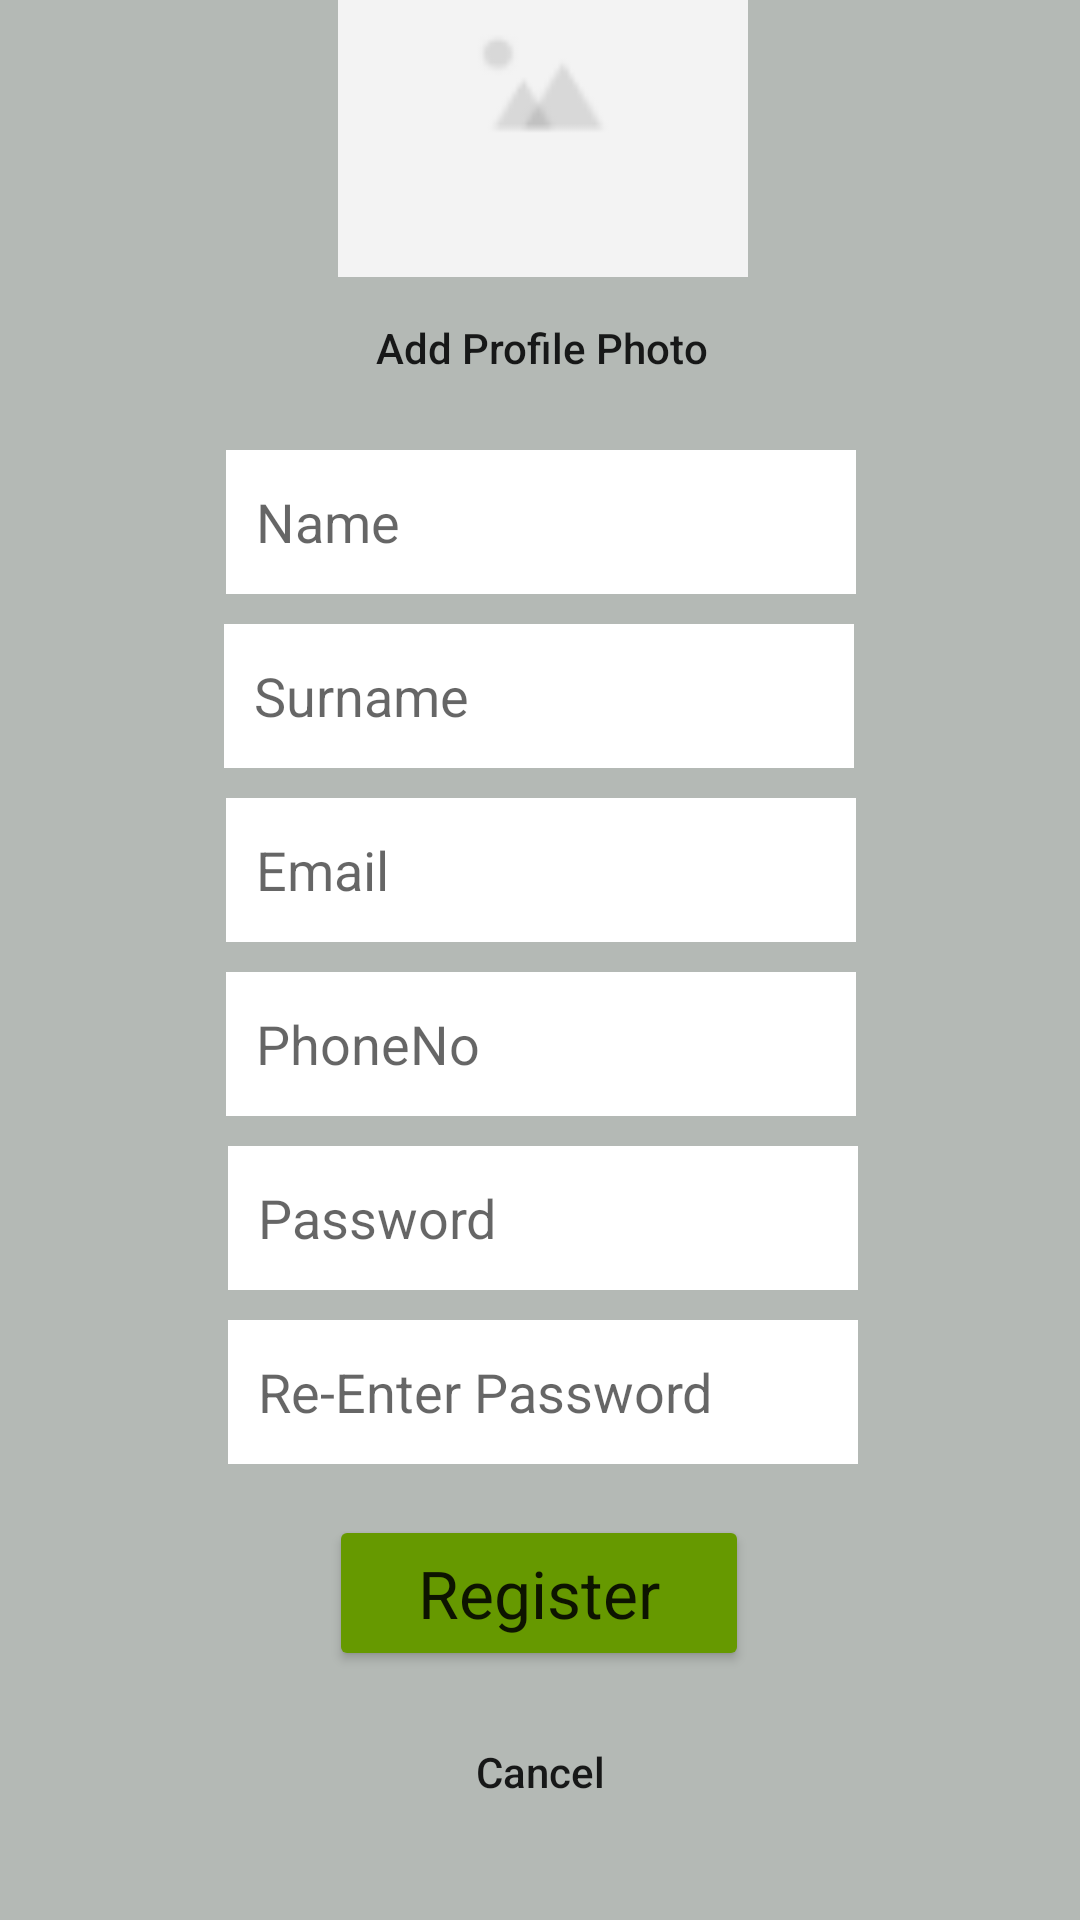

Produce the Android XML layout that renders to this screen, including the resource entries it uses.
<!-- AndroidManifest.xml: application theme Theme.FunchV3 -->
<!-- res/layout/activity_signup.xml -->
<?xml version="1.0" encoding="utf-8"?>
<androidx.constraintlayout.widget.ConstraintLayout xmlns:android="http://schemas.android.com/apk/res/android"
    xmlns:app="http://schemas.android.com/apk/res-auto"
    xmlns:tools="http://schemas.android.com/tools"
    android:layout_width="match_parent"
    android:layout_height="match_parent"
    tools:context=".Visitor.signup"
    android:background="@color/dark_gray">

    <ImageView
        android:id="@+id/profilePhoto"
        android:layout_width="142dp"
        android:layout_height="129dp"
        android:layout_marginBottom="548dp"
        app:layout_constraintBottom_toBottomOf="parent"
        app:layout_constraintEnd_toEndOf="parent"
        app:layout_constraintHorizontal_bias="0.505"
        app:layout_constraintStart_toStartOf="parent"
        app:srcCompat="@drawable/image" />

    <Button
        android:id="@+id/addPhoto"
        android:layout_width="wrap_content"
        android:layout_height="wrap_content"
        android:background="@android:color/transparent"
        android:text="Add Profile Photo"
        android:textAppearance="@style/TextAppearance.AppCompat.Body2"
        app:layout_constraintBottom_toBottomOf="parent"
        app:layout_constraintEnd_toEndOf="parent"
        app:layout_constraintHorizontal_bias="0.501"
        app:layout_constraintStart_toStartOf="parent"
        app:layout_constraintTop_toBottomOf="@+id/profilePhoto"
        app:layout_constraintVertical_bias="0.0"
        tools:ignore="TextContrastCheck" />

    <Button
        android:id="@+id/cancel"
        android:layout_width="wrap_content"
        android:layout_height="wrap_content"
        android:background="@android:color/transparent"
        android:text="Cancel"
        android:textAppearance="@style/TextAppearance.AppCompat.Body2"
        app:layout_constraintBottom_toBottomOf="parent"
        app:layout_constraintEnd_toEndOf="parent"
        app:layout_constraintStart_toStartOf="parent"
        app:layout_constraintTop_toBottomOf="@+id/profilePhoto"
        app:layout_constraintVertical_bias="0.949"
        tools:ignore="TextContrastCheck" />

    <EditText
        android:id="@+id/editTextTextPassword"
        android:layout_width="wrap_content"
        android:layout_height="wrap_content"
        android:layout_margin="10dp"
        android:background="#FFFFFF"
        android:ems="10"
        android:hint="Password"
        android:inputType="textPassword"
        android:minHeight="48dp"
        android:padding="10dp"
        app:layout_constraintBottom_toBottomOf="parent"
        app:layout_constraintEnd_toEndOf="parent"
        app:layout_constraintHorizontal_bias="0.507"
        app:layout_constraintStart_toStartOf="parent"
        app:layout_constraintTop_toBottomOf="@+id/editTextPhone"
        app:layout_constraintVertical_bias="0.0" />

    <EditText
        android:id="@+id/editTextTextPersonName"
        android:layout_width="wrap_content"
        android:layout_height="wrap_content"
        android:layout_margin="10dp"
        android:background="#FFFFFF"
        android:ems="10"
        android:hint="Name"
        android:inputType="textPersonName"
        android:minHeight="48dp"
        android:padding="10dp"
        app:layout_constraintEnd_toEndOf="parent"
        app:layout_constraintHorizontal_bias="0.502"
        app:layout_constraintStart_toStartOf="parent"
        app:layout_constraintTop_toBottomOf="@+id/addPhoto" />

    <EditText
        android:id="@+id/editTextTextPersonSurname"
        android:layout_width="wrap_content"
        android:layout_height="wrap_content"
        android:layout_margin="10dp"
        android:background="#FFFFFF"
        android:ems="10"
        android:hint="Surname"
        android:inputType="textPersonName"
        android:minHeight="48dp"
        android:padding="10dp"
        app:layout_constraintBottom_toBottomOf="parent"
        app:layout_constraintEnd_toEndOf="parent"
        app:layout_constraintHorizontal_bias="0.497"
        app:layout_constraintStart_toStartOf="parent"
        app:layout_constraintTop_toBottomOf="@+id/editTextTextPersonName"
        app:layout_constraintVertical_bias="0.0" />

    <EditText
        android:id="@+id/editTextTextEmailAddress"
        android:layout_width="wrap_content"
        android:layout_height="wrap_content"
        android:layout_margin="10dp"
        android:background="#FFFFFF"
        android:ems="10"
        android:hint="Email"
        android:inputType="textEmailAddress"
        android:minHeight="48dp"
        android:padding="10dp"
        app:layout_constraintBottom_toBottomOf="parent"
        app:layout_constraintEnd_toEndOf="parent"
        app:layout_constraintHorizontal_bias="0.502"
        app:layout_constraintStart_toStartOf="parent"
        app:layout_constraintTop_toBottomOf="@+id/editTextTextPersonSurname"
        app:layout_constraintVertical_bias="0.0" />

    <EditText
        android:id="@+id/editTextPhone"
        android:layout_width="wrap_content"
        android:layout_height="wrap_content"
        android:layout_margin="10dp"
        android:background="#FFFFFF"
        android:ems="10"
        android:hint="PhoneNo"
        android:inputType="phone"
        android:minHeight="48dp"
        android:padding="10dp"
        app:layout_constraintBottom_toBottomOf="parent"
        app:layout_constraintEnd_toEndOf="parent"
        app:layout_constraintHorizontal_bias="0.502"
        app:layout_constraintStart_toStartOf="parent"
        app:layout_constraintTop_toBottomOf="@+id/editTextTextEmailAddress"
        app:layout_constraintVertical_bias="0.0" />

    <EditText
        android:id="@+id/editTextTextPassword2"
        android:layout_width="wrap_content"
        android:layout_height="wrap_content"
        android:layout_margin="10dp"
        android:background="#FFFFFF"
        android:ems="10"
        android:hint="Re-Enter Password"
        android:inputType="textPassword"
        android:minHeight="48dp"
        android:padding="10dp"
        app:layout_constraintBottom_toBottomOf="parent"
        app:layout_constraintEnd_toEndOf="parent"
        app:layout_constraintHorizontal_bias="0.507"
        app:layout_constraintStart_toStartOf="parent"
        app:layout_constraintTop_toBottomOf="@+id/editTextTextPassword"
        app:layout_constraintVertical_bias="0.0" />

    <Button
        android:id="@+id/register"
        android:layout_width="140dp"
        android:layout_height="52dp"
        android:text="Register"
        android:backgroundTint="@android:color/holo_green_dark"
        android:textAppearance="@style/TextAppearance.AppCompat.Large"
        app:layout_constraintBottom_toBottomOf="parent"
        app:layout_constraintEnd_toEndOf="parent"
        app:layout_constraintHorizontal_bias="0.498"
        app:layout_constraintStart_toStartOf="parent"
        app:layout_constraintTop_toBottomOf="@+id/editTextTextPassword2"
        app:layout_constraintVertical_bias="0.171" />
</androidx.constraintlayout.widget.ConstraintLayout>
<!-- resources referenced by this layout -->
<resources>
  <color name="dark_gray">#B4B9B5</color>
  <!-- drawable image: png bitmap (drawable, 879 bytes) -->
  <style name="Theme.FunchV3" parent="Theme.MaterialComponents.DayNight.NoActionBar">
          
          <item name="colorPrimary">@color/purple_500</item>
          <item name="colorPrimaryVariant">@color/purple_700</item>
          <item name="colorOnPrimary">@color/white</item>
          
          <item name="colorSecondary">@color/teal_200</item>
          <item name="colorSecondaryVariant">@color/teal_700</item>
          <item name="colorOnSecondary">@color/black</item>
          
          <item name="android:statusBarColor" tools:targetApi="l">?attr/colorPrimaryVariant</item>
          
      </style>
  <color name="purple_500">#FF6200EE</color>
  <color name="purple_700">#FF3700B3</color>
  <color name="white">#FFFFFFFF</color>
  <color name="teal_200">#FF03DAC5</color>
  <color name="teal_700">#FF018786</color>
  <color name="black">#FF000000</color>
</resources>
